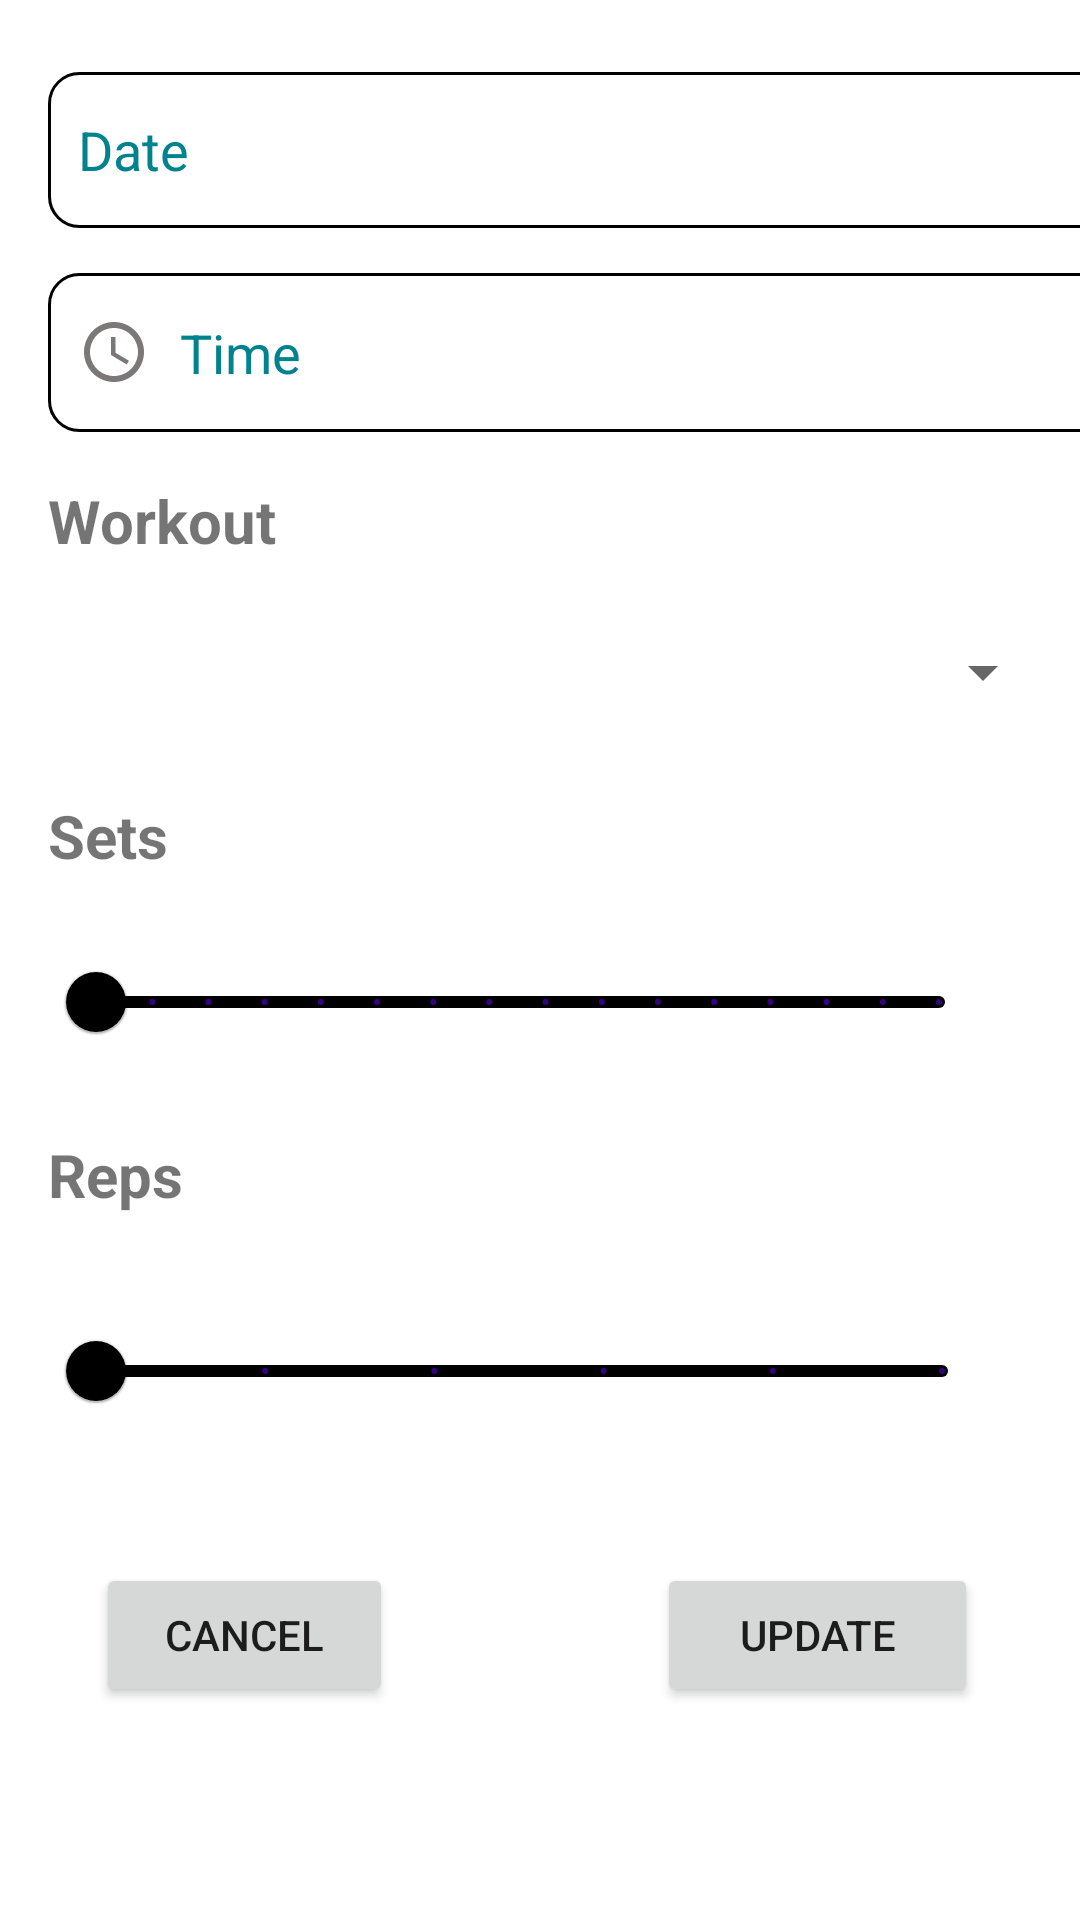

Reconstruct the res/layout file that produces this screen, plus the resources it refers to.
<!-- AndroidManifest.xml: application theme Theme.healthify -->
<!-- res/layout/fragment_update.xml -->
<?xml version="1.0" encoding="utf-8"?>
<androidx.constraintlayout.widget.ConstraintLayout xmlns:android="http://schemas.android.com/apk/res/android"
    xmlns:app="http://schemas.android.com/apk/res-auto"
    xmlns:tools="http://schemas.android.com/tools"
    android:layout_width="match_parent"
    android:layout_height="match_parent"
    tools:context=".AddFragment"
    android:orientation="vertical">


    <EditText
        android:id="@+id/update_wdate"
        android:layout_width="354dp"
        android:layout_height="52dp"
        android:layout_alignParentStart="true"
        android:layout_alignParentTop="true"
        android:layout_alignParentEnd="true"
        android:layout_alignParentBottom="true"
        android:layout_marginStart="16dp"
        android:layout_marginTop="24dp"
        android:layout_marginEnd="201dp"
        android:autofillHints=""
        android:background="@drawable/custom_input"
        android:drawableStart="@drawable/ic_baseline_age"
        android:drawablePadding="10dp"
        android:ems="10"
        android:hint="@string/date"
        android:inputType="date"
        android:minHeight="48dp"
        android:paddingStart="10dp"
        android:paddingEnd="10dp"
        android:textColorHint="#00838F"
        app:layout_constraintEnd_toEndOf="parent"
        app:layout_constraintHorizontal_bias="0.0"
        app:layout_constraintStart_toStartOf="parent"
        app:layout_constraintTop_toTopOf="parent"
        tools:ignore="TouchTargetSizeCheck,TouchTargetSizeCheck,TouchTargetSizeCheck,TextContrastCheck,TextContrastCheck" />

    <EditText
        android:id="@+id/update_wtime"
        android:layout_width="354dp"
        android:layout_height="53dp"
        android:layout_below="@+id/update_wdate"
        android:layout_alignParentStart="true"
        android:layout_alignParentEnd="true"
        android:layout_alignParentBottom="true"
        android:layout_marginStart="16dp"
        android:layout_marginTop="15dp"
        android:layout_marginEnd="59dp"
        android:autofillHints=""
        android:background="@drawable/custom_input"
        android:drawableStart="@drawable/ic_baseline_access_time_24"
        android:drawablePadding="10dp"
        android:ems="10"
        android:hint="@string/time"
        android:inputType="time"
        android:minHeight="48dp"
        android:paddingStart="10dp"
        android:paddingEnd="10dp"
        android:textColorHint="#00838F"
        app:layout_constraintEnd_toEndOf="parent"
        app:layout_constraintHorizontal_bias="0.0"
        app:layout_constraintStart_toStartOf="parent"
        app:layout_constraintTop_toBottomOf="@+id/update_wdate"
        tools:ignore="TextContrastCheck,TextContrastCheck,TextContrastCheck,TextContrastCheck,TextContrastCheck" />

    <TextView
        android:id="@+id/update_workout_name_text"
        android:layout_width="94dp"
        android:layout_height="27dp"
        android:layout_alignParentStart="true"
        android:layout_alignParentEnd="true"
        android:layout_alignParentBottom="true"
        android:layout_marginStart="16dp"
        android:layout_marginTop="16dp"
        android:text="@string/workout"
        android:textSize="20sp"
        android:textStyle="bold"
        app:layout_constraintStart_toStartOf="parent"
        app:layout_constraintTop_toBottomOf="@+id/update_wtime" />

    <Spinner
        android:id="@+id/update_spinner23"
        android:layout_width="343dp"
        android:layout_height="42dp"
        android:layout_alignParentStart="true"
        android:layout_alignParentTop="true"
        android:layout_alignParentEnd="true"
        android:layout_alignParentBottom="true"
        android:layout_marginTop="16dp"
        android:contentDescription="@string/spinner"
        app:layout_constraintEnd_toEndOf="parent"
        app:layout_constraintStart_toStartOf="parent"
        app:layout_constraintTop_toBottomOf="@+id/update_workout_name_text"
        tools:ignore="TouchTargetSizeCheck,TouchTargetSizeCheck,TouchTargetSizeCheck" />


    <com.google.android.material.slider.Slider
        android:id="@+id/update_slider"
        android:layout_width="313dp"
        android:layout_height="43dp"
        android:layout_alignParentStart="true"
        android:layout_alignParentTop="true"
        android:layout_alignParentEnd="true"
        android:layout_alignParentBottom="true"
        android:layout_marginStart="16dp"
        android:layout_marginTop="12dp"
        android:autofillHints="sets"
        android:contentDescription="@string/slider"
        android:stepSize="1"
        android:value="0"
        android:valueFrom="0"
        android:valueTo="15"
        app:haloColor="@color/white"
        app:labelBehavior="floating"
        app:layout_constraintStart_toStartOf="parent"
        app:layout_constraintTop_toBottomOf="@+id/update_workout_sets"
        app:thumbColor="@color/lightblue"
        app:trackColor="@color/black"
        tools:ignore="DuplicateSpeakableTextCheck" />

    <com.google.android.material.slider.Slider
        android:id="@+id/update_slider_sets"
        android:layout_width="314dp"
        android:layout_height="54dp"
        android:layout_alignParentStart="true"
        android:layout_alignParentTop="true"
        android:layout_alignParentEnd="true"
        android:layout_alignParentBottom="true"
        android:layout_marginStart="16dp"
        android:layout_marginTop="20dp"
        android:autofillHints="sets"
        android:contentDescription="@string/slider"
        android:stepSize="1"
        android:value="0"
        android:valueFrom="0"
        android:valueTo="5"
        app:haloColor="@color/white"
        app:labelBehavior="floating"
        app:layout_constraintStart_toStartOf="parent"
        app:layout_constraintTop_toBottomOf="@+id/update_workout_reps"
        app:thumbColor="@color/lightblue"
        app:trackColor="@color/black" />

    <TextView
        android:id="@+id/update_slider_value"
        android:layout_width="54dp"
        android:layout_height="44dp"
        android:layout_alignParentEnd="true"
        android:layout_alignParentBottom="true"
        android:layout_marginStart="8dp"
        android:layout_marginTop="12dp"
        android:layout_toEndOf="@+id/update_slider"
        android:text="@string/re"
        android:textAlignment="center"
        android:textSize="25sp"
        android:textStyle="bold"
        app:layout_constraintStart_toEndOf="@+id/update_slider"
        app:layout_constraintTop_toBottomOf="@+id/update_workout_sets" />

    <TextView
        android:id="@+id/update_slider_value2"
        android:layout_width="54dp"
        android:layout_height="44dp"
        android:layout_alignParentEnd="true"
        android:layout_alignParentBottom="true"
        android:layout_marginStart="8dp"
        android:layout_marginTop="80dp"
        android:layout_toEndOf="@+id/update_slider_sets"
        android:text="@string/re"
        android:textAlignment="center"
        android:textSize="25sp"
        android:textStyle="bold"
        app:layout_constraintStart_toEndOf="@+id/update_slider_sets"
        app:layout_constraintTop_toBottomOf="@+id/update_slider_value" />

    <Button
        android:id="@+id/updatebutton"
        android:layout_width="107dp"
        android:layout_height="wrap_content"
        android:layout_alignParentEnd="true"
        android:layout_alignParentBottom="true"
        android:layout_marginStart="88dp"
        android:layout_marginTop="40dp"
        android:text="@string/update"
        app:layout_constraintStart_toEndOf="@+id/update_cancelbutton"
        app:layout_constraintTop_toBottomOf="@+id/update_slider_sets" />

    <TextView
        android:id="@+id/update_workout_sets"
        android:layout_width="65dp"
        android:layout_height="33dp"
        android:layout_alignParentStart="true"
        android:layout_alignParentTop="true"
        android:layout_alignParentEnd="true"
        android:layout_alignParentBottom="true"
        android:layout_marginStart="16dp"
        android:layout_marginTop="20dp"
        android:text="@string/sets"
        android:textSize="20sp"
        android:textStyle="bold"
        app:layout_constraintStart_toStartOf="parent"
        app:layout_constraintTop_toBottomOf="@+id/update_spinner23" />

    <TextView
        android:id="@+id/update_workout_reps"
        android:layout_width="70dp"
        android:layout_height="35dp"
        android:layout_alignParentStart="true"
        android:layout_alignParentTop="true"
        android:layout_alignParentEnd="true"
        android:layout_alignParentBottom="true"
        android:layout_marginStart="16dp"
        android:layout_marginTop="20dp"
        android:text="@string/reps"
        android:textSize="20sp"
        android:textStyle="bold"
        app:layout_constraintStart_toStartOf="parent"
        app:layout_constraintTop_toBottomOf="@+id/update_slider" />

    <Button
        android:id="@+id/update_cancelbutton"
        android:layout_width="99dp"
        android:layout_height="wrap_content"
        android:layout_alignParentStart="true"
        android:layout_alignParentBottom="true"
        android:layout_marginStart="32dp"
        android:layout_marginTop="40dp"
        android:layout_toStartOf="@+id/updatebutton"
        android:layout_toEndOf="@+id/updatebutton"
        android:text="@android:string/cancel"
        app:layout_constraintStart_toStartOf="parent"
        app:layout_constraintTop_toBottomOf="@+id/update_slider_sets" />


</androidx.constraintlayout.widget.ConstraintLayout>
<!-- resources referenced by this layout -->
<resources>
  <!-- drawable custom_input (drawable) -->
  <?xml version="1.0" encoding="utf-8"?>
  <selector xmlns:android="http://schemas.android.com/apk/res/android">
  
      <item android:state_enabled="true" android:state_focused="true">
          <shape android:shape="rectangle">
              <solid android:color="@color/white"/>
              <corners android:radius="10dp"/>
              <stroke android:color="@color/design_default_color_on_primary" android:width="1dp"/>
          </shape>
      </item>
  
      <item android:state_enabled="true" >
          <shape android:shape="rectangle">
              <solid android:color="@color/white"/>
              <corners android:radius="10dp"/>
              <stroke android:color="@color/grey" android:width="1dp"/>
          </shape>
      </item>
  
  </selector>
  <!-- drawable ic_baseline_access_time_24 (drawable) -->
  <vector android:height="24dp" android:tint="#7C7878"
      android:viewportHeight="24" android:viewportWidth="24"
      android:width="24dp" xmlns:android="http://schemas.android.com/apk/res/android">
      <path android:fillColor="@android:color/white" android:pathData="M11.99,2C6.47,2 2,6.48 2,12s4.47,10 9.99,10C17.52,22 22,17.52 22,12S17.52,2 11.99,2zM12,20c-4.42,0 -8,-3.58 -8,-8s3.58,-8 8,-8 8,3.58 8,8 -3.58,8 -8,8z"/>
      <path android:fillColor="@android:color/white" android:pathData="M12.5,7H11v6l5.25,3.15 0.75,-1.23 -4.5,-2.67z"/>
  </vector>
  <string name="date">Date</string>
  <string name="re">-</string>
  <string name="reps">Reps</string>
  <string name="sets">Sets</string>
  <string name="slider">slider</string>
  <string name="spinner">spinner</string>
  <string name="time">Time</string>
  <string name="update">update</string>
  <string name="workout">Workout</string>
  <style name="Theme.healthify" parent="Theme.MaterialComponents.Light">
          
          <item name="colorPrimary">@color/purple_500</item>
          <item name="colorPrimaryVariant">@color/purple_700</item>
          <item name="colorOnPrimary">@color/white</item>
          
          <item name="colorSecondary">@color/teal_200</item>
          <item name="colorSecondaryVariant">@color/teal_700</item>
          <item name="colorOnSecondary">@color/black</item>
          
          <item name="android:statusBarColor" tools:targetApi="l">?attr/colorPrimaryVariant</item>
          
      </style>
  <!-- not gathered from this repository: default colours our renderer supplied (Android Studio template values) -->
  <color name="purple_500">#FF6200EE</color>
  <color name="purple_700">#FF3700B3</color>
  <color name="teal_200">#FF03DAC5</color>
  <color name="teal_700">#FF018786</color>
  <color name="black">#FF000000</color>
  <color name="white">#FFFFFFFF</color>
</resources>
